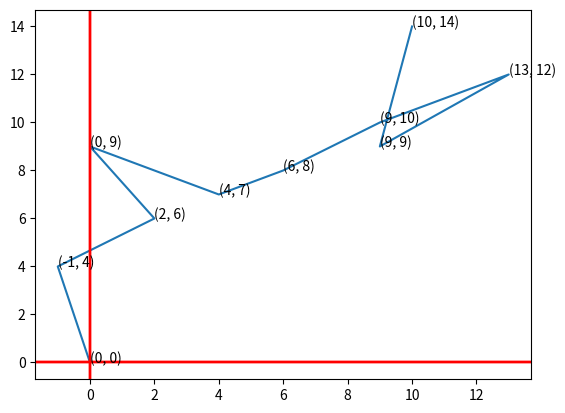

Generate this figure with matplotlib:
import random
import sys

import matplotlib.pyplot as plt


def printf(format, *args):
    sys.stdout.write(format % args)

# TODO: Get current GPS, speed, and heading for car
ORIGIN = [0, 0]
xPosStorage = []
yPosStorage = []

init_pos = ORIGIN

# while(True):
cur_pos = init_pos

for i in range(0, 10):
    xPosStorage.append(cur_pos[0])
    yPosStorage.append(cur_pos[1])
    cur_pos = [cur_pos[0] + random.randint(-5, 5), cur_pos[1] + random.randint(-5, 5)]

# Testing...1...2...3. Testing. This is a test.
plt.plot(xPosStorage, yPosStorage)
for xy in zip(xPosStorage, yPosStorage):
    plt.axhline(0, color='red')
    plt.axvline(0, color='red')
    plt.annotate('(%s, %s)' % xy, xy=xy, textcoords='data')
plt.show()

# TODO: Get output vector from simulation

# TODO: Calculate current location in reference to new target location

# TODO: Determine magnitude and speed vector

# TODO: Determine what signals are needed to direct car SERVO

# TODO: Determine what signals are needed to direct car ESC

# TODO: Transmit signals to car through WiFi

# 12 turn, max power 40.24 watts @ 7772 RPM
